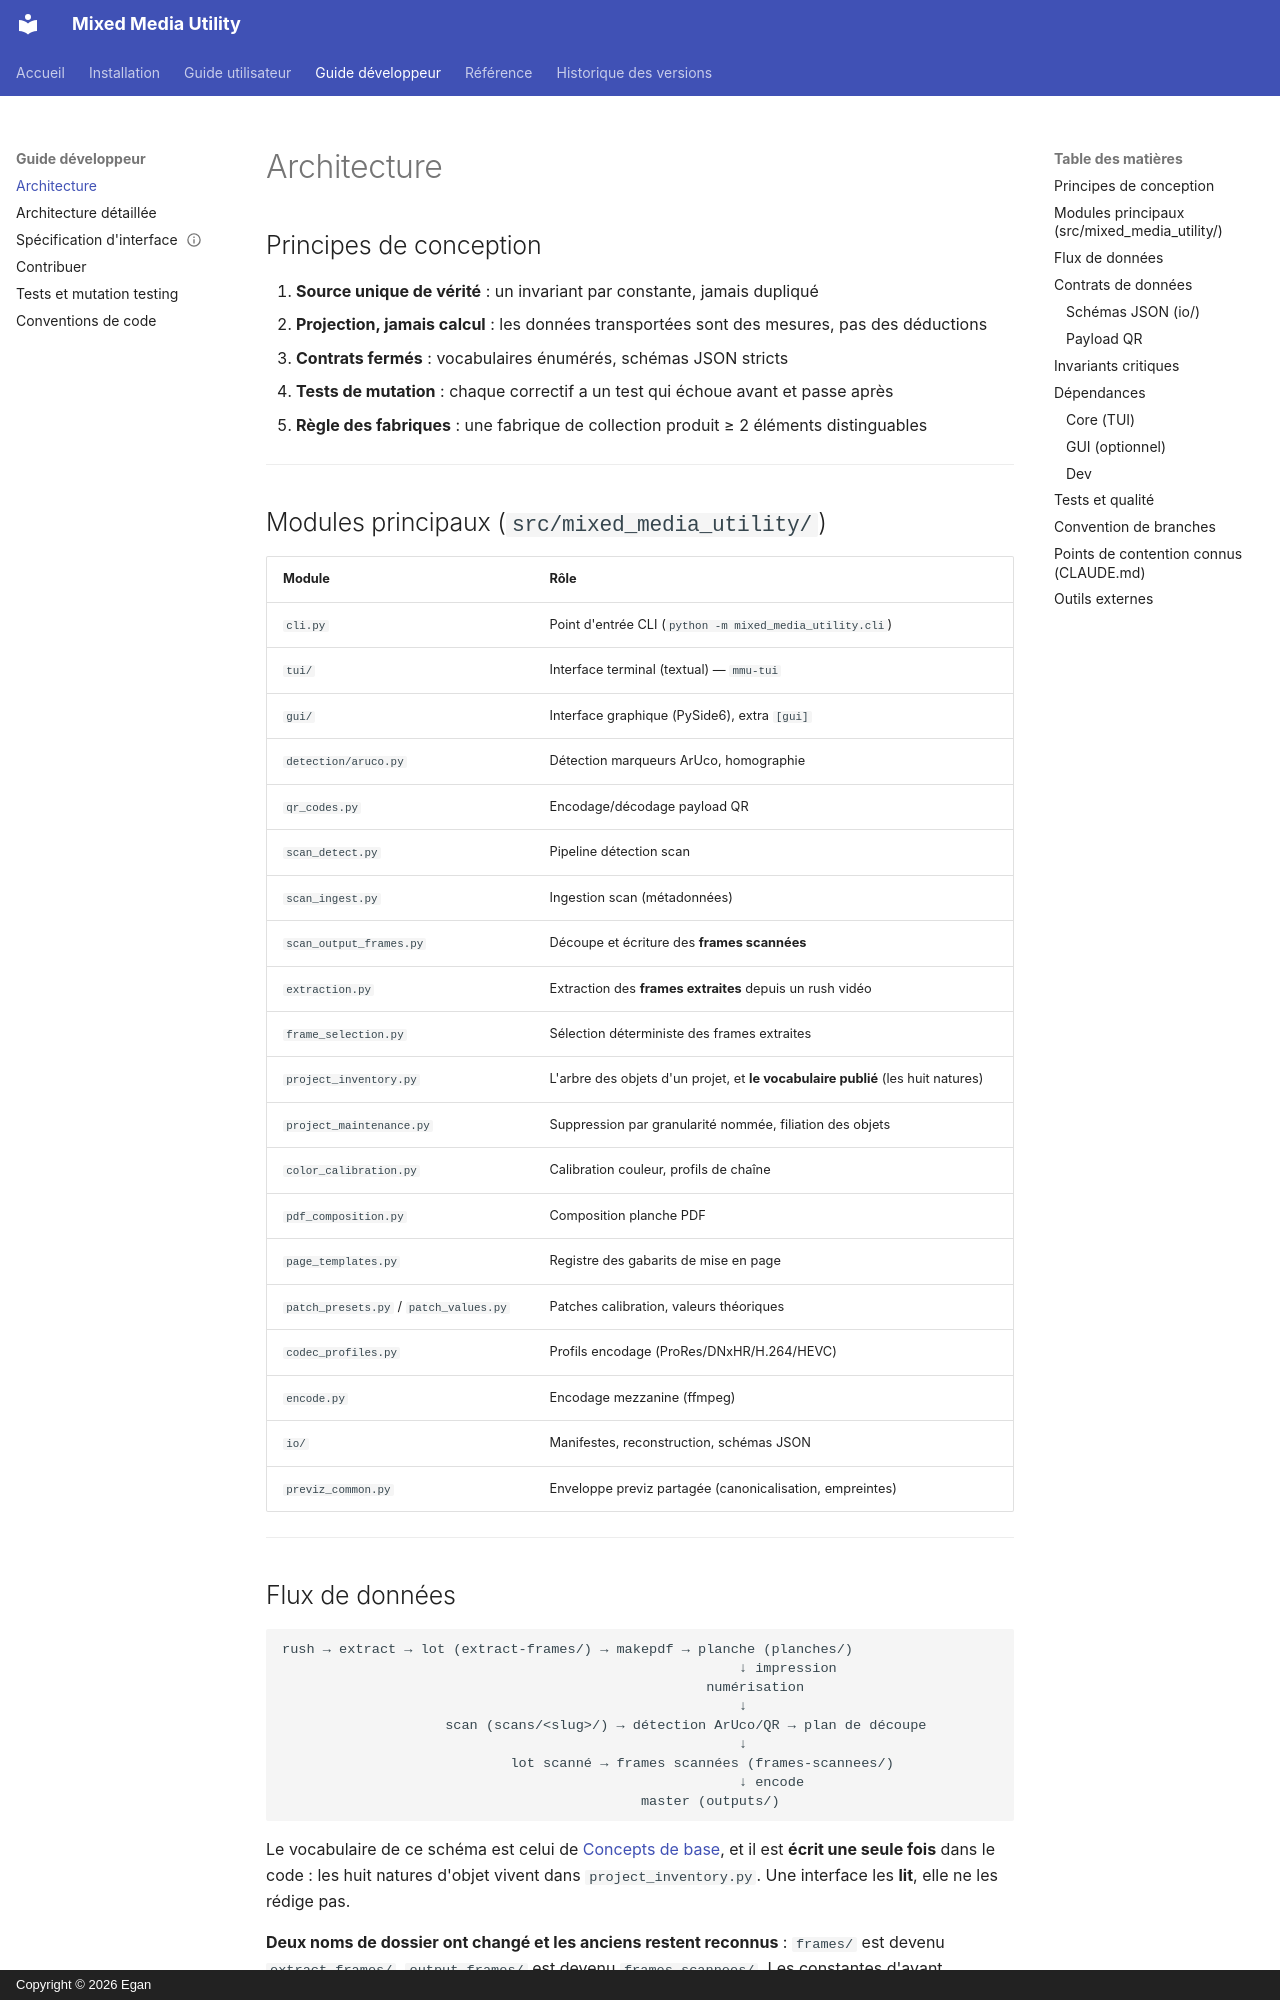

repository: GanTiz/mixed_media_utility · page: guide-developpeur/architecture/index.html · generator: mkdocs · copyright: Copyright © 2026 Egan

# Architecture

## Principes de conception

1. **Source unique de vérité** : un invariant par constante, jamais dupliqué
2. **Projection, jamais calcul** : les données transportées sont des mesures, pas des déductions
3. **Contrats fermés** : vocabulaires énumérés, schémas JSON stricts
4. **Tests de mutation** : chaque correctif a un test qui échoue avant et passe après
5. **Règle des fabriques** : une fabrique de collection produit ≥ 2 éléments distinguables

---

## Modules principaux (`src/mixed_media_utility/`)

| Module | Rôle |
|--------|------|
| `cli.py` | Point d'entrée CLI (`python -m mixed_media_utility.cli`) |
| `tui/` | Interface terminal (textual) — `mmu-tui` |
| `gui/` | Interface graphique (PySide6), extra `[gui]` |
| `detection/aruco.py` | Détection marqueurs ArUco, homographie |
| `qr_codes.py` | Encodage/décodage payload QR |
| `scan_detect.py` | Pipeline détection scan |
| `scan_ingest.py` | Ingestion scan (métadonnées) |
| `scan_output_frames.py` | Découpe et écriture des **frames scannées** |
| `extraction.py` | Extraction des **frames extraites** depuis un rush vidéo |
| `frame_selection.py` | Sélection déterministe des frames extraites |
| `project_inventory.py` | L'arbre des objets d'un projet, et **le vocabulaire publié** (les huit natures) |
| `project_maintenance.py` | Suppression par granularité nommée, filiation des objets |
| `color_calibration.py` | Calibration couleur, profils de chaîne |
| `pdf_composition.py` | Composition planche PDF |
| `page_templates.py` | Registre des gabarits de mise en page |
| `patch_presets.py` / `patch_values.py` | Patches calibration, valeurs théoriques |
| `codec_profiles.py` | Profils encodage (ProRes/DNxHR/H.264/HEVC) |
| `encode.py` | Encodage mezzanine (ffmpeg) |
| `io/` | Manifestes, reconstruction, schémas JSON |
| `previz_common.py` | Enveloppe previz partagée (canonicalisation, empreintes) |

---
